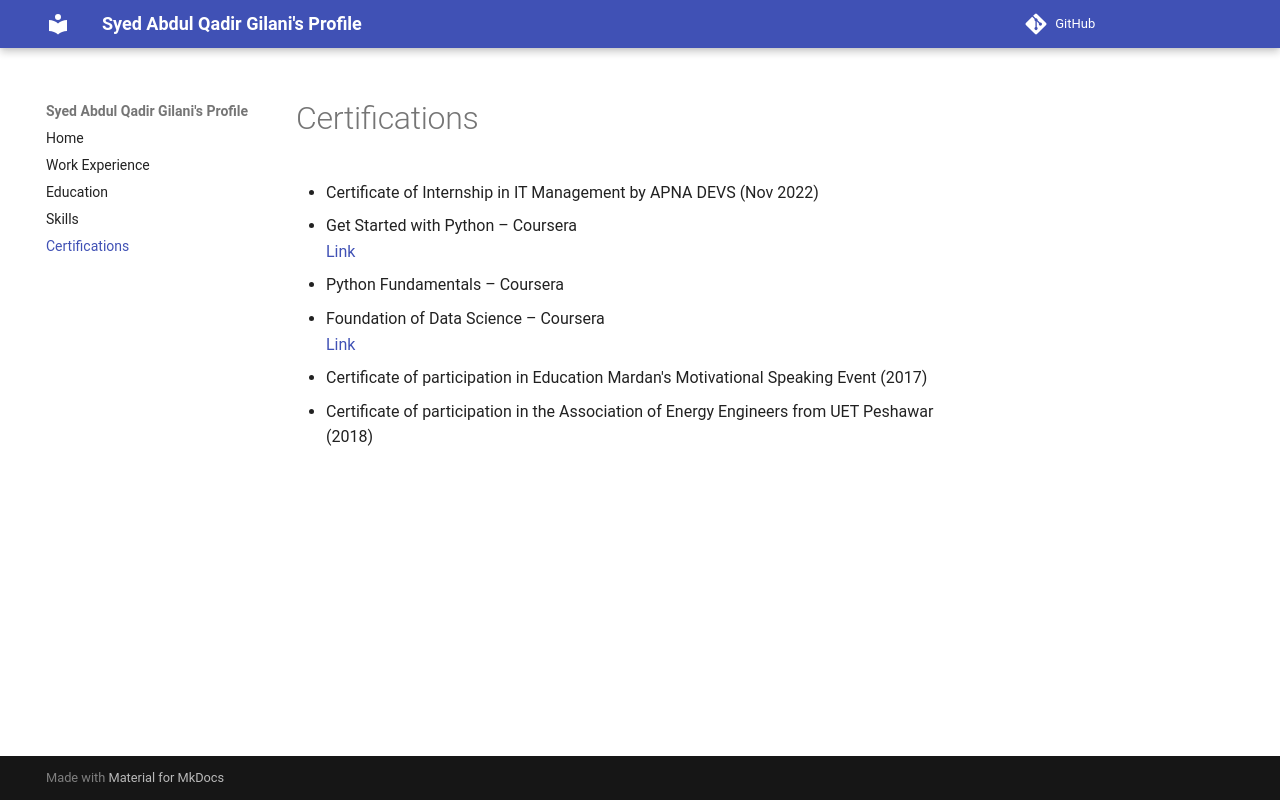

repository: syedabdulqadirgilani/cv-website · page: certifications/index.html · generator: mkdocs

# Certifications

- Certificate of Internship in IT Management by APNA DEVS (Nov 2022)  
- Get Started with Python – Coursera  
  [Link](https://coursera.org/share/4bde9839ae57f7cdb1efe544f9ca982e)
- Python Fundamentals – Coursera  
- Foundation of Data Science – Coursera  
  [Link](https://coursera.org/share/8d6cfde6b97b6dffb97f343cade21d30)
- Certificate of participation in Education Mardan's Motivational Speaking Event (2017)  
- Certificate of participation in the Association of Energy Engineers from UET Peshawar (2018)
